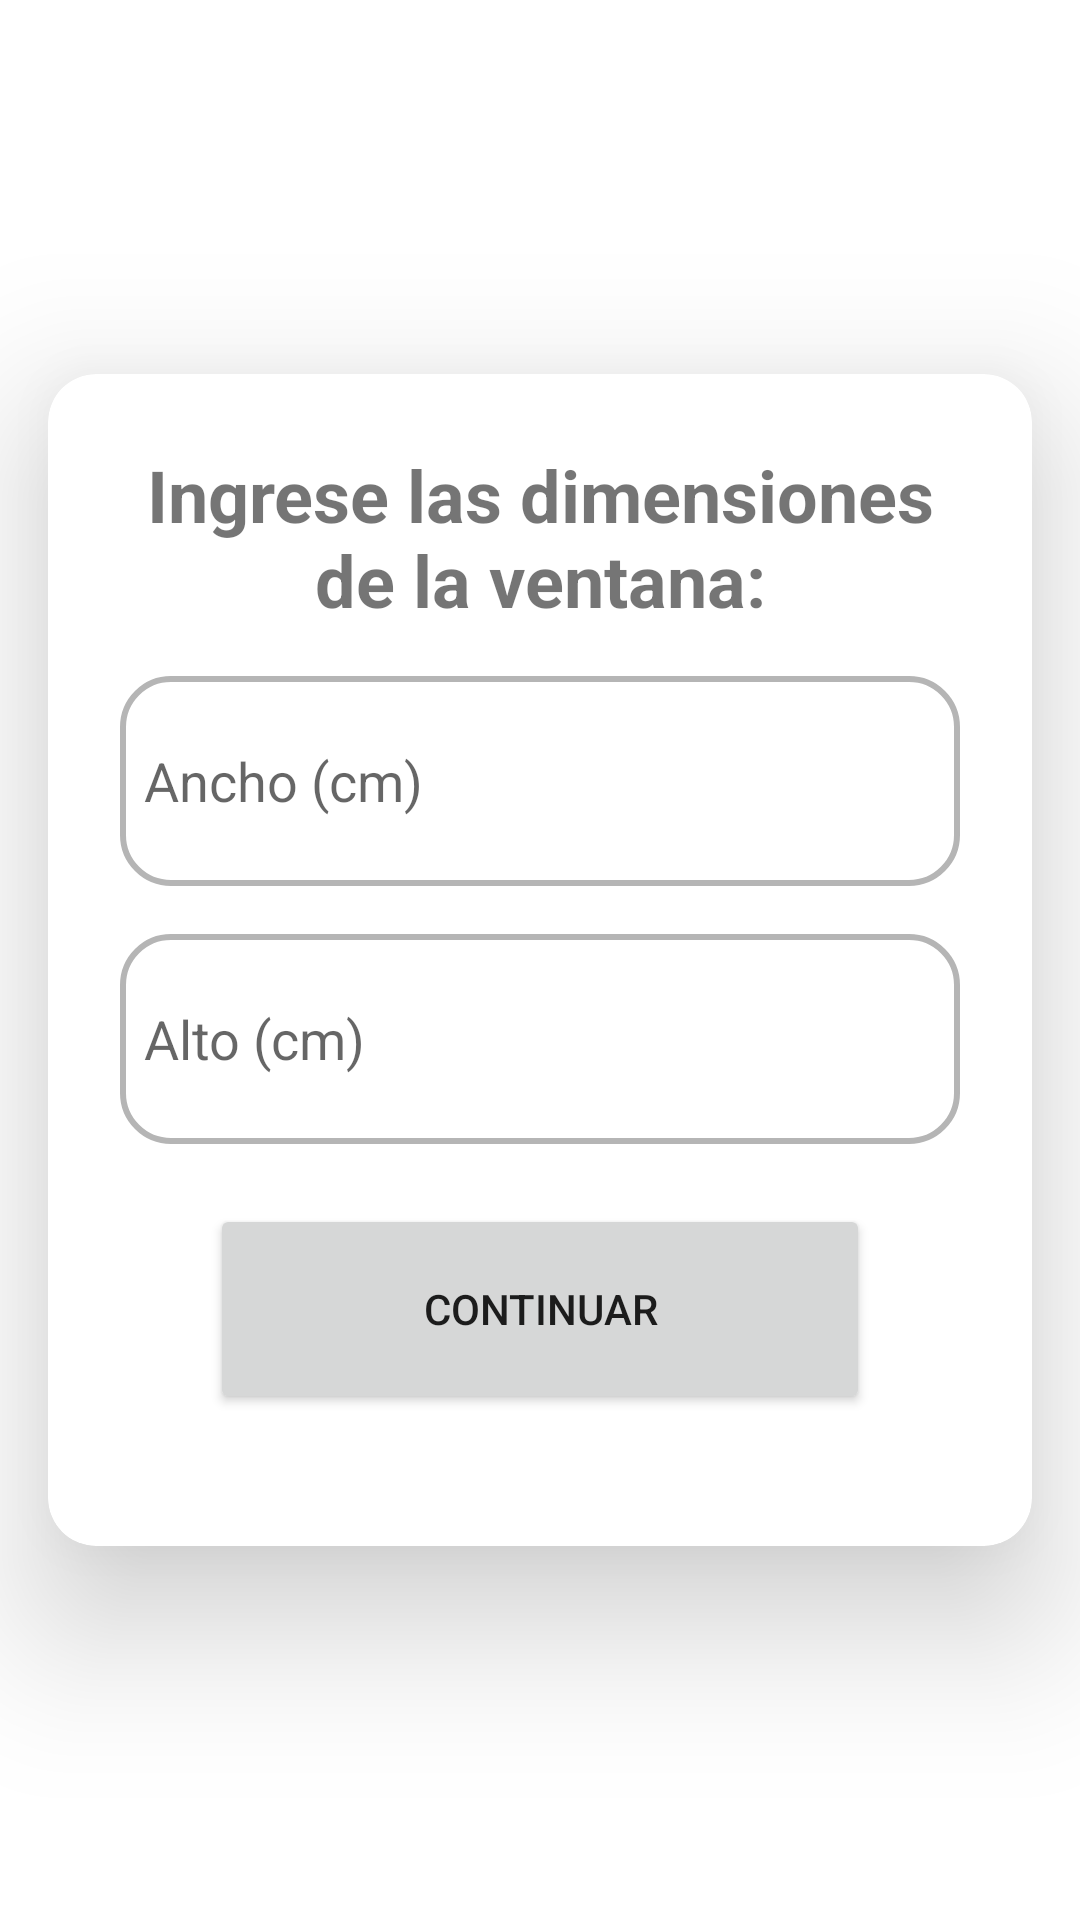

Produce the Android XML layout that renders to this screen, including the resource entries it uses.
<!-- AndroidManifest.xml: application theme Theme.BetaAplication -->
<!-- res/layout/fragment_quote.xml -->
<?xml version="1.0" encoding="utf-8"?>
<androidx.constraintlayout.widget.ConstraintLayout xmlns:android="http://schemas.android.com/apk/res/android"
    xmlns:app="http://schemas.android.com/apk/res-auto"
    xmlns:tools="http://schemas.android.com/tools"
    android:layout_width="match_parent"
    android:layout_height="match_parent"
    tools:context=".ui.quote.QuoteFragment">

    <LinearLayout
        android:layout_width="match_parent"
        android:layout_height="match_parent"
        android:background="@drawable/body_bg"
        android:gravity="center"
        android:orientation="vertical"
        app:layout_constraintBottom_toBottomOf="parent"
        app:layout_constraintEnd_toEndOf="parent"
        app:layout_constraintStart_toStartOf="parent"
        app:layout_constraintTop_toTopOf="parent">

        <androidx.cardview.widget.CardView
            android:layout_width="match_parent"
            android:layout_height="wrap_content"
            android:layout_marginHorizontal="16dp"
            app:cardCornerRadius="16dp"
            app:cardElevation="30dp">

            <LinearLayout
                android:layout_width="match_parent"
                android:layout_height="wrap_content"
                android:layout_gravity="center_horizontal"
                android:orientation="vertical"
                android:padding="24dp">

                <TextView
                    android:id="@+id/text_quote2"
                    android:layout_width="match_parent"
                    android:layout_height="wrap_content"
                    android:text="@string/menu_quote_tv_instructions"
                    android:textAlignment="center"
                    android:textSize="24sp"
                    android:textStyle="bold"/>

                <EditText
                    android:id="@+id/editTextWidth"
                    android:layout_width="match_parent"
                    android:layout_height="70dp"
                    android:layout_marginTop="16dp"
                    android:background="@drawable/borde_datos"
                    android:padding="8dp"
                    android:hint="Ancho (cm)"
                    android:inputType="number|numberDecimal" />

                <EditText
                    android:id="@+id/editTextHeight"
                    android:layout_width="match_parent"
                    android:layout_height="70dp"
                    android:layout_marginTop="16dp"
                    android:background="@drawable/borde_datos"
                    android:padding="8dp"
                    android:hint="Alto (cm)"
                    android:inputType="number|numberDecimal" />

                <Button
                    android:id="@+id/bt_continue"
                    android:layout_width="match_parent"
                    android:layout_height="70dp"
                    android:layout_gravity="center"
                    android:layout_marginHorizontal="30dp"
                    android:layout_marginVertical="20dp"
                    android:text="@string/menu_quote_bt_continue"
                    android:textAlignment="center"
                    app:cornerRadius="20dp" />

            </LinearLayout>
        </androidx.cardview.widget.CardView>
    </LinearLayout>


</androidx.constraintlayout.widget.ConstraintLayout>
<!-- resources referenced by this layout -->
<resources>
  <!-- drawable borde_datos (drawable) -->
  <?xml version="1.0" encoding="utf-8"?>
  <shape xmlns:android="http://schemas.android.com/apk/res/android">
      <stroke
          android:width="2dp"
          android:color="@color/colorPrimary"
          />
      <corners
          android:radius="16dp" />
  </shape>
  <string name="menu_quote_bt_continue">Continuar</string>
  <string name="menu_quote_tv_instructions">Ingrese las dimensiones de la ventana:</string>
  <style name="Theme.BetaAplication" parent="Theme.MaterialComponents.DayNight.DarkActionBar">
          
          <item name="colorPrimary">@color/colorPrimary</item>
          <item name="colorPrimaryVariant">@color/colorPrimaryVariant</item>
          <item name="colorOnPrimary">@color/colorTextPrimary</item>
          
          <item name="colorSecondary">@color/colorSecondary</item>
          <item name="colorSecondaryVariant">@color/colorSecondaryVariant</item>
          <item name="colorOnSecondary">@color/colorTextSecondary</item>
          
          <item name="android:statusBarColor">?attr/colorPrimaryVariant</item>
          
      </style>
  <color name="colorPrimary">#b5b5b5</color>
  <color name="colorPrimaryVariant">#000000</color>
  <color name="colorTextPrimary">#303030</color>
  <color name="colorSecondary">#4A90E2</color>
  <color name="colorSecondaryVariant">#00f011</color>
  <color name="colorTextSecondary">#00f011</color>
</resources>
